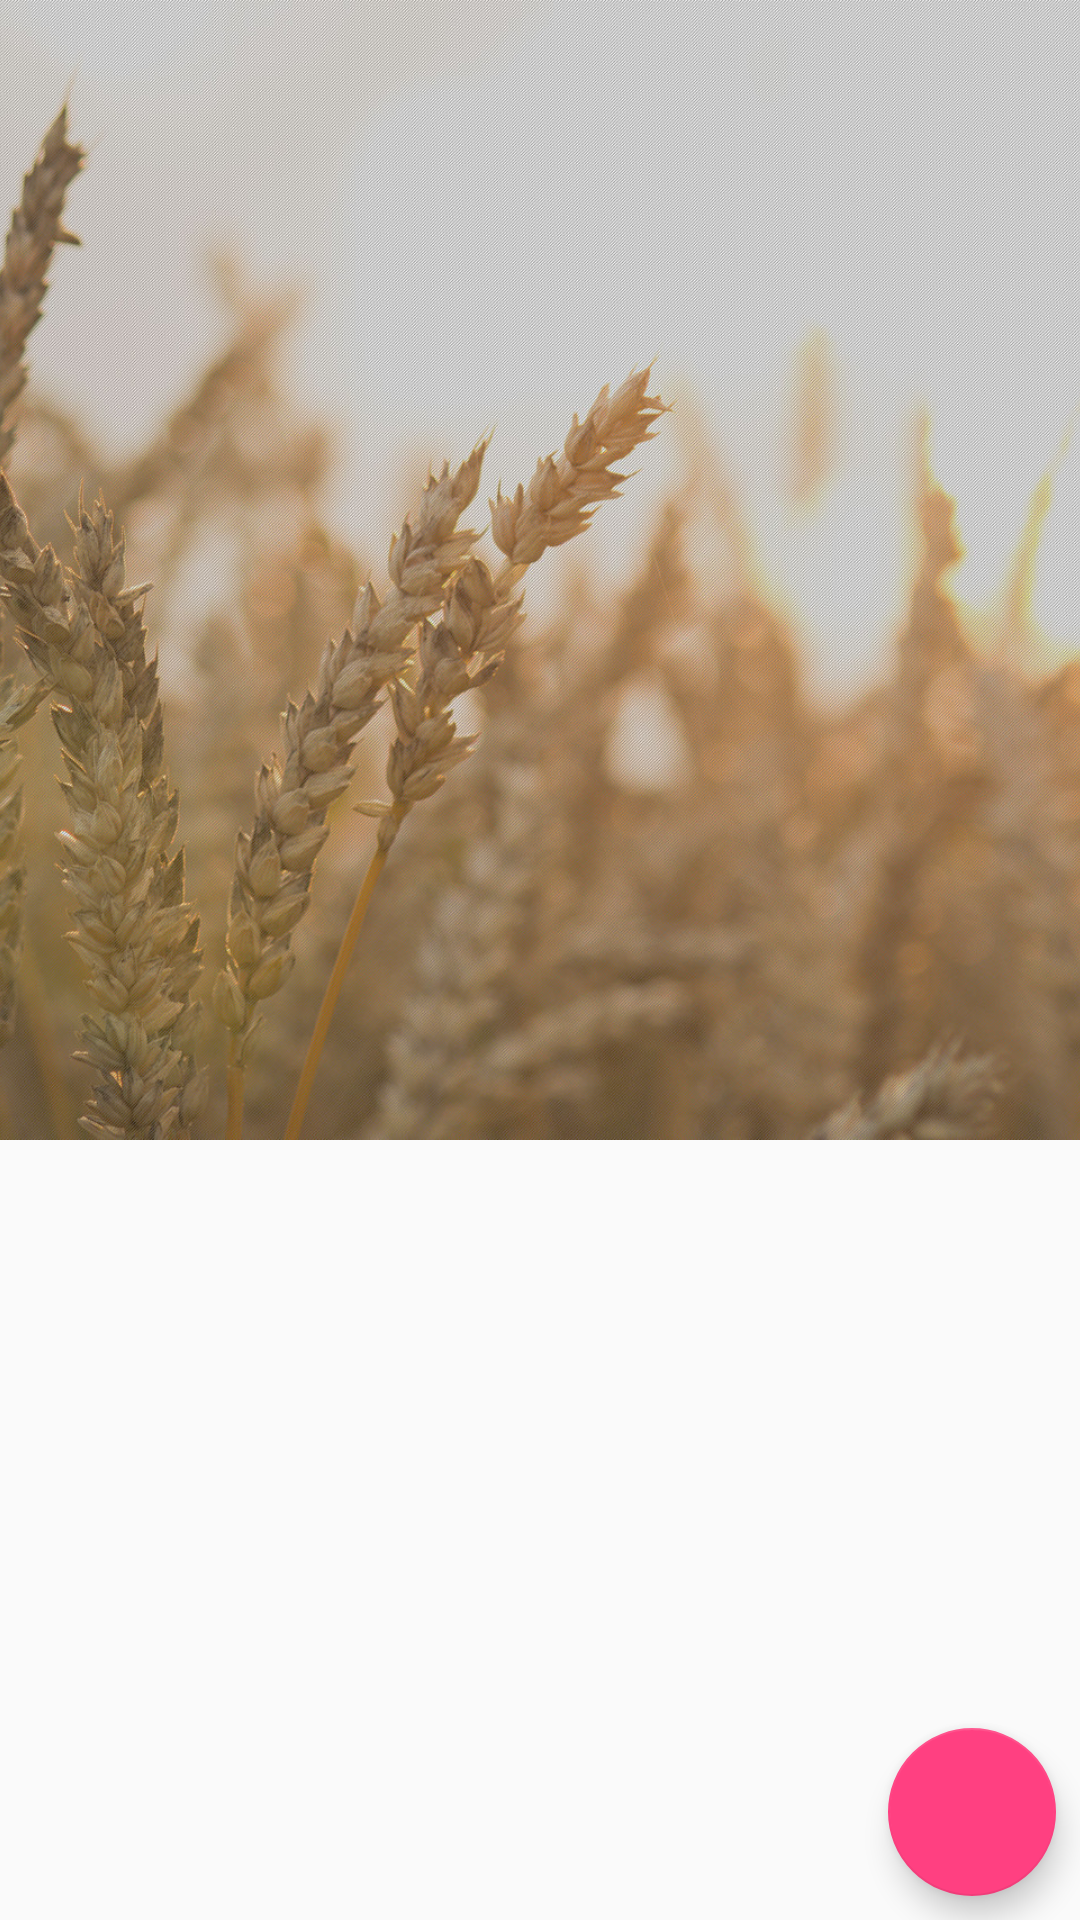

Layout XML and referenced resources for this Android screen:
<!-- AndroidManifest.xml: application theme AndroidUtilTheme -->
<!-- res/layout/activity_main.xml -->
<?xml version="1.0" encoding="utf-8"?>
<android.support.design.widget.CoordinatorLayout
    xmlns:android="http://schemas.android.com/apk/res/android"
    xmlns:app="http://schemas.android.com/apk/res-auto"
    android:layout_width="match_parent"
    android:layout_height="match_parent"
    android:fitsSystemWindows="true">

    <android.support.design.widget.AppBarLayout
        android:id="@+id/app_bar_layout"
        android:layout_width="match_parent"
        android:layout_height="wrap_content"
        android:fitsSystemWindows="true"
        android:theme="@style/ThemeOverlay.AppCompat.Dark.ActionBar">

        <android.support.design.widget.CollapsingToolbarLayout
            android:id="@+id/collapsing_toolbar"
            android:layout_width="match_parent"
            android:layout_height="match_parent"
            android:fitsSystemWindows="true"
            android:minHeight="?attr/actionBarSize"
            app:contentScrim="?attr/colorPrimary"
            app:layout_scrollFlags="scroll|exitUntilCollapsed">

            <ImageView
                android:id="@+id/image"
                android:layout_width="match_parent"
                android:layout_height="380dp"
                android:fitsSystemWindows="true"
                android:scaleType="centerCrop"
                android:src="@drawable/background"
                app:layout_collapseMode="parallax"/>

            <android.support.v7.widget.Toolbar
                android:id="@+id/toolbar"
                android:layout_width="match_parent"
                android:layout_height="?attr/actionBarSize"
                android:fitsSystemWindows="true"
                app:layout_collapseMode="pin"
                app:popupTheme="@style/ThemeOverlay.AppCompat.Light"/>

        </android.support.design.widget.CollapsingToolbarLayout>

    </android.support.design.widget.AppBarLayout>

    <android.support.v7.widget.RecyclerView
        android:id="@+id/recycler_view"
        android:layout_width="match_parent"
        android:layout_height="match_parent"
        android:fillViewport="true"
        app:layout_behavior="@string/appbar_scrolling_view_behavior"/>


    <android.support.design.widget.FloatingActionButton
        android:id="@+id/fab"
        android:layout_width="wrap_content"
        android:layout_height="wrap_content"
        android:layout_alignParentBottom="true"
        android:layout_alignParentRight="true"
        android:layout_margin="@dimen/medium_spacing"
        android:clickable="true"
        android:src="@drawable/ic_add"
        app:fabSize="normal"
        app:layout_anchor="@id/recycler_view"
        app:layout_anchorGravity="bottom|right|end"/>

</android.support.design.widget.CoordinatorLayout>
<!-- resources referenced by this layout -->
<resources>
  <dimen name="medium_spacing">8dp</dimen>
  <!-- drawable background: jpg bitmap (drawable-hdpi, 132454 bytes) -->
  <style name="AndroidUtilTheme" parent="Theme.AppCompat.Light.NoActionBar">
          <item name="colorPrimary">@color/colorPrimary</item>
          <item name="colorPrimaryDark">@color/colorPrimaryDark</item>
          <item name="colorAccent">@color/colorAccent</item>
      </style>
  <color name="colorPrimary">#3F51B5</color>
  <color name="colorPrimaryDark">#303F9F</color>
  <color name="colorAccent">#FF4081</color>
</resources>
